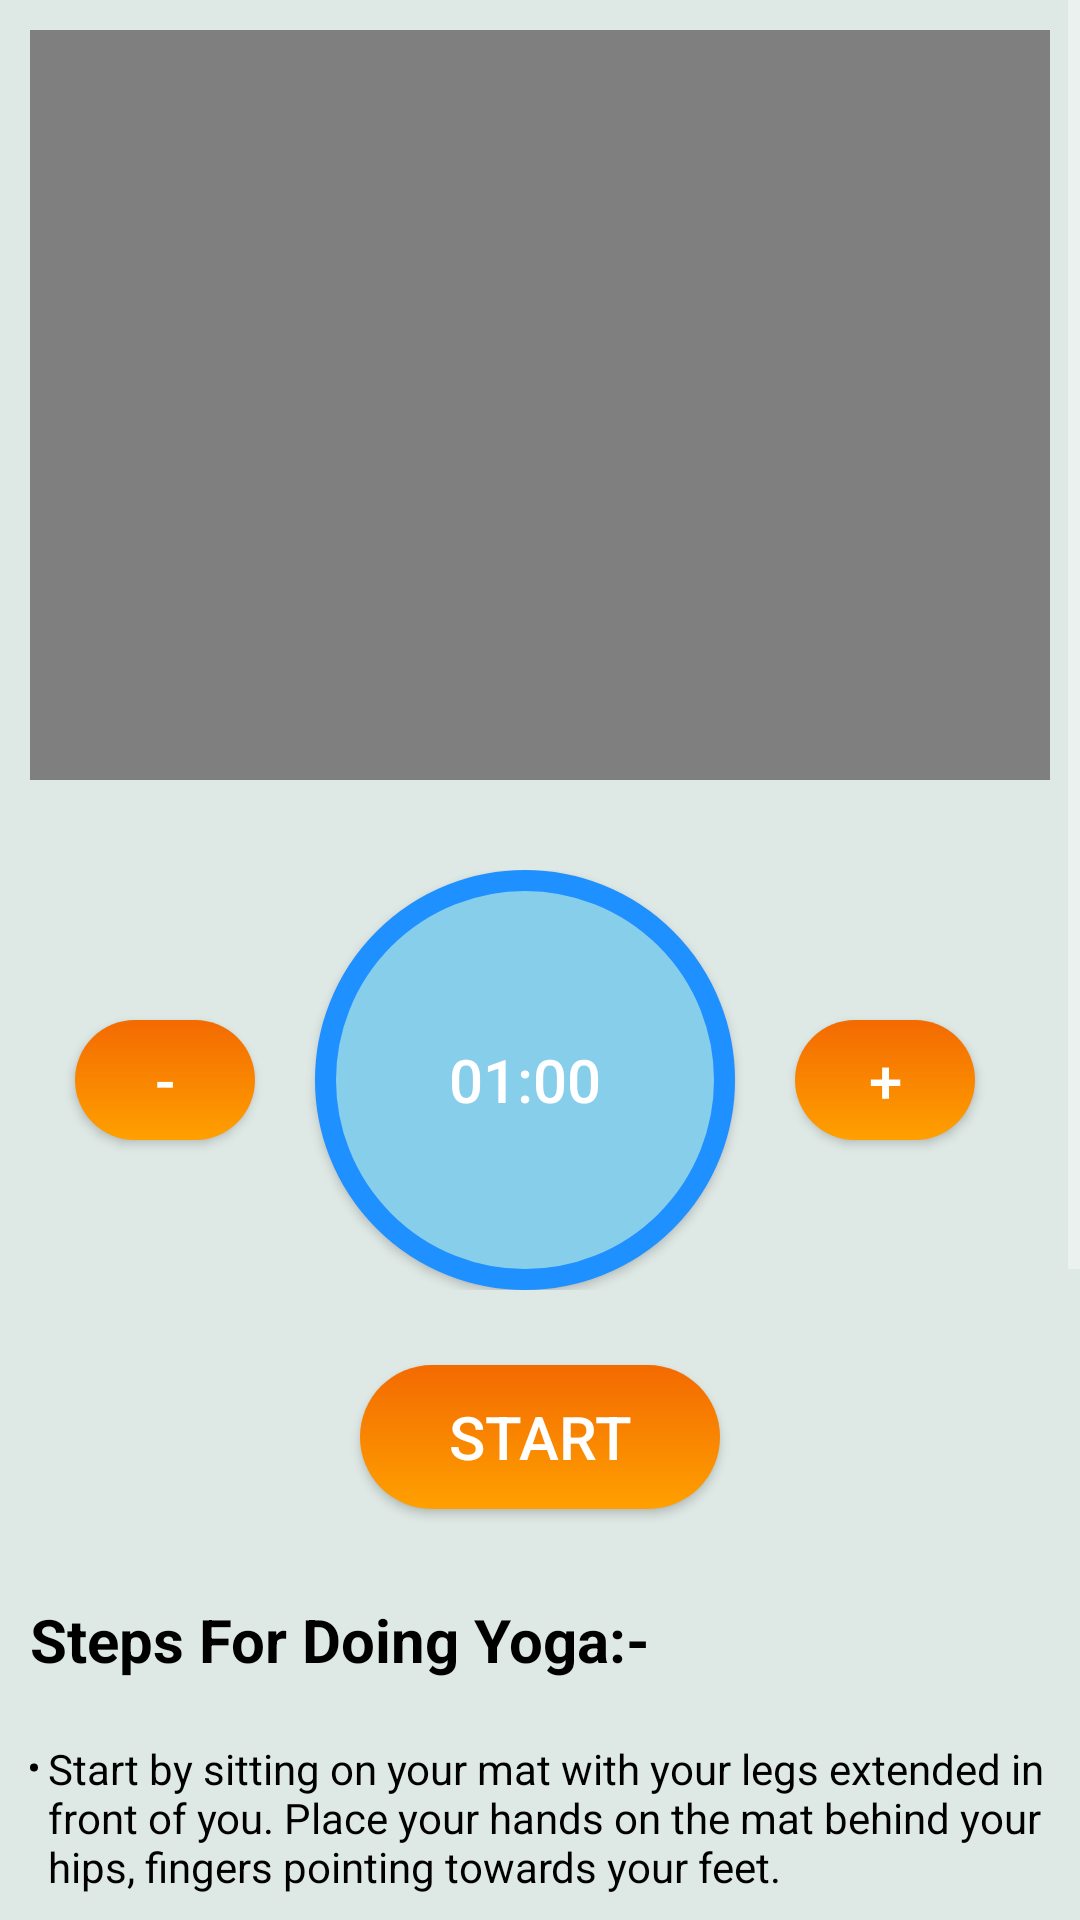

Here is an Android app screen rendered from its layout file. Give the layout XML and the strings, colors and styles it references.
<!-- AndroidManifest.xml: application theme Theme.YogaBot -->
<!-- res/layout/activity_navasana_pose.xml -->
<?xml version="1.0" encoding="utf-8"?>
<androidx.constraintlayout.widget.ConstraintLayout xmlns:android="http://schemas.android.com/apk/res/android"
    xmlns:app="http://schemas.android.com/apk/res-auto"
    xmlns:tools="http://schemas.android.com/tools"
    android:layout_width="match_parent"
    android:layout_height="match_parent"
    android:background="@color/skyblue"
    tools:context=".navasana_pose">

    <ScrollView
        android:layout_width="match_parent"
        android:layout_height="match_parent">

        <LinearLayout
            android:layout_width="match_parent"
            android:layout_height="wrap_content"
            android:orientation="vertical" >

            <VideoView
                android:id="@+id/videoView1"
                android:layout_width="wrap_content"
                android:layout_height="250dp"
                android:layout_margin="10dp"
                android:layout_marginTop="8dp" />
            <LinearLayout
                android:layout_width="match_parent"
                android:layout_height="wrap_content"
                android:orientation="horizontal"
                android:layout_marginStart="10dp"
                android:layout_marginEnd="10dp"
                android:layout_marginTop="20dp"
                android:gravity="center">

                <androidx.appcompat.widget.AppCompatButton
                    android:id="@+id/decrease_btn"
                    android:layout_width="60dp"
                    android:layout_height="40dp"
                    android:layout_marginRight="10dp"
                    android:text="-"
                    android:textSize="20sp"
                    android:drawableTint="@color/white"
                    android:background="@drawable/login_button_background"/>

                <androidx.appcompat.widget.AppCompatButton
                    android:id="@+id/clock_btn"
                    android:layout_width="140dp"
                    android:layout_height="140dp"
                    android:layout_marginLeft="10dp"
                    android:layout_marginRight="10dp"
                    android:text="01:00"
                    android:textSize="20sp"
                    android:background="@drawable/clock_round_backgroud"/>

                <androidx.appcompat.widget.AppCompatButton
                    android:id="@+id/increase_btn"
                    android:layout_width="60dp"
                    android:layout_height="40dp"
                    android:layout_marginRight="10dp"
                    android:layout_marginLeft="10dp"
                    android:text="+"
                    android:textSize="20sp"
                    android:background="@drawable/login_button_background" />

            </LinearLayout>
            <androidx.appcompat.widget.AppCompatButton
                android:id="@+id/Start_btn"
                android:layout_width="120dp"
                android:layout_height="wrap_content"
                android:text="START"
                android:textSize="20dp"
                android:layout_gravity="center"
                android:gravity="center"
                android:layout_marginTop="25dp"
                android:layout_marginBottom="20dp"
                android:background="@drawable/login_button_background"/>

            <TextView
                android:id="@+id/textView3"
                android:layout_width="match_parent"
                android:layout_height="wrap_content"
                android:layout_margin="10dp"
                android:layout_marginStart="10dp"
                android:text="Steps For Doing Yoga:-"
                android:textColor="@color/black"
                android:textSize="20dp"
                android:textStyle="bold" />


            <TextView
                android:layout_width="match_parent"
                android:layout_height="wrap_content"
                android:layout_margin="10dp"
                android:layout_marginStart="10dp"
                android:text="@string/navasana_yoga"
                android:textColor="@color/black" />

        </LinearLayout>
    </ScrollView>

</androidx.constraintlayout.widget.ConstraintLayout>
<!-- resources referenced by this layout -->
<resources>
  <color name="black">#FF000000</color>
  <color name="skyblue">#DEE8E4</color>
  <color name="white">#FFFFFFFF</color>
  <!-- drawable clock_round_backgroud (drawable) -->
  <?xml version="1.0" encoding="utf-8"?>
  <selector xmlns:android="http://schemas.android.com/apk/res/android">
      <item>
          <shape android:shape="oval">
              <stroke android:color="#1E90FF" android:width="7dp"/>
              <solid android:color="#87ceeb"/>
              <size android:width="150dp" android:height="150dp"/>
  
  
          </shape>
  
  
      </item>
  
  </selector>
  <!-- drawable login_button_background (drawable) -->
  <?xml version="1.0" encoding="utf-8"?>
  <shape xmlns:tools="http://schemas.android.com/tools"
      xmlns:android="http://schemas.android.com/apk/res/android"
      android:shape="rectangle">
      <gradient
          android:startColor="#F36A01"
          android:endColor="#FFA000"
          android:angle="270"/>
      <corners
          android:radius="50dp"/>
  
  </shape>
  <string name="navasana_yoga"><li>Start by sitting on your mat with your legs extended in front of you. Place your hands on the mat behind your hips, fingers pointing towards your feet.</li>\n
          \n<li>2.Lean back slightly and lift your feet off the mat, bringing your shins parallel to the floor.</li>\n
          \n<li>3.Inhale deeply and lengthen your spine, keeping your chest lifted.</li>\n
          \n<li>4.On an exhale, begin to lift your feet higher off the mat, straightening your legs as much as you can.</li>\n
          \n<li>5.Keep your toes pointed and engage your core muscles to help you balance. You can also reach your arms straight out in front of you to help with balance.</li>\n
          \n<li>6.Hold the pose for several deep breaths, trying to keep your spine straight and your breath steady.</li>\n
          \n<li>To release the pose, exhale and lower your feet back down to the mat.</li>\n
      </string>
  <style name="Theme.YogaBot" parent="Theme.MaterialComponents.NoActionBar">
          <item name="android:actionBarStyle">@style/ThemeOverlay.AppCompat.ActionBar</item>
          <item name="android:fitsSystemWindows">true</item>
          <item name="android:windowLayoutInDisplayCutoutMode" tools:targetApi="o_mr1">shortEdges</item>
          <item name="android:windowTranslucentStatus">true</item>
          <item name="android:windowTranslucentNavigation">true</item>
          <item name="android:windowFullscreen">true</item>
          
          <item name="colorOnSecondary">@color/white</item>
  
          
      </style>
</resources>
